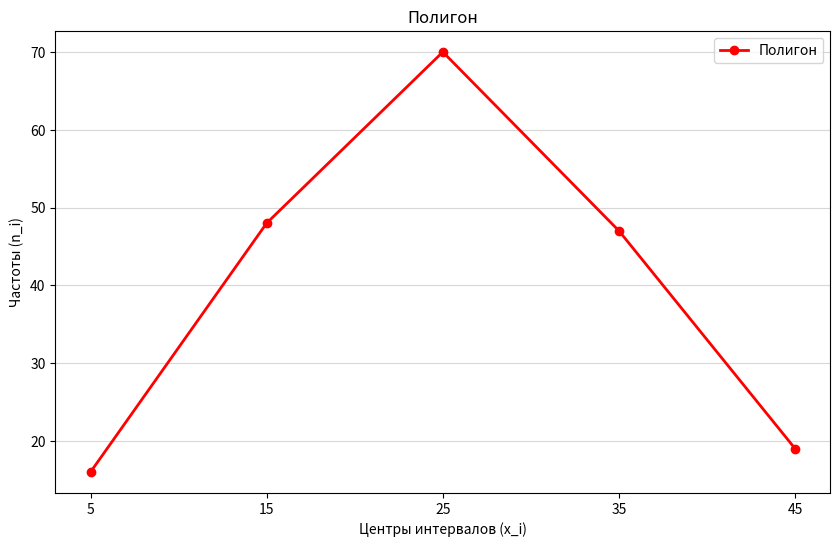

The matplotlib source for this figure:
import matplotlib.pyplot as plt

x_i = [0, 10, 20, 30, 40, 50]
n_i = [16, 48, 70, 47, 19]
x_i_mids = [5, 15, 25, 35, 45]

plt.figure(figsize=(10, 6))
plt.plot(
    x_i_mids,
    n_i,
    marker="o",
    linestyle="-",
    color="red",
    linewidth="2",
    label="Полигон",
)

plt.xlabel("Центры интервалов (x_i)")
plt.ylabel("Частоты (n_i)")
plt.title("Полигон")
plt.xticks(x_i_mids)
plt.legend()
plt.grid(axis="y", alpha=0.5)

plt.savefig("2.png", dpi=100)
